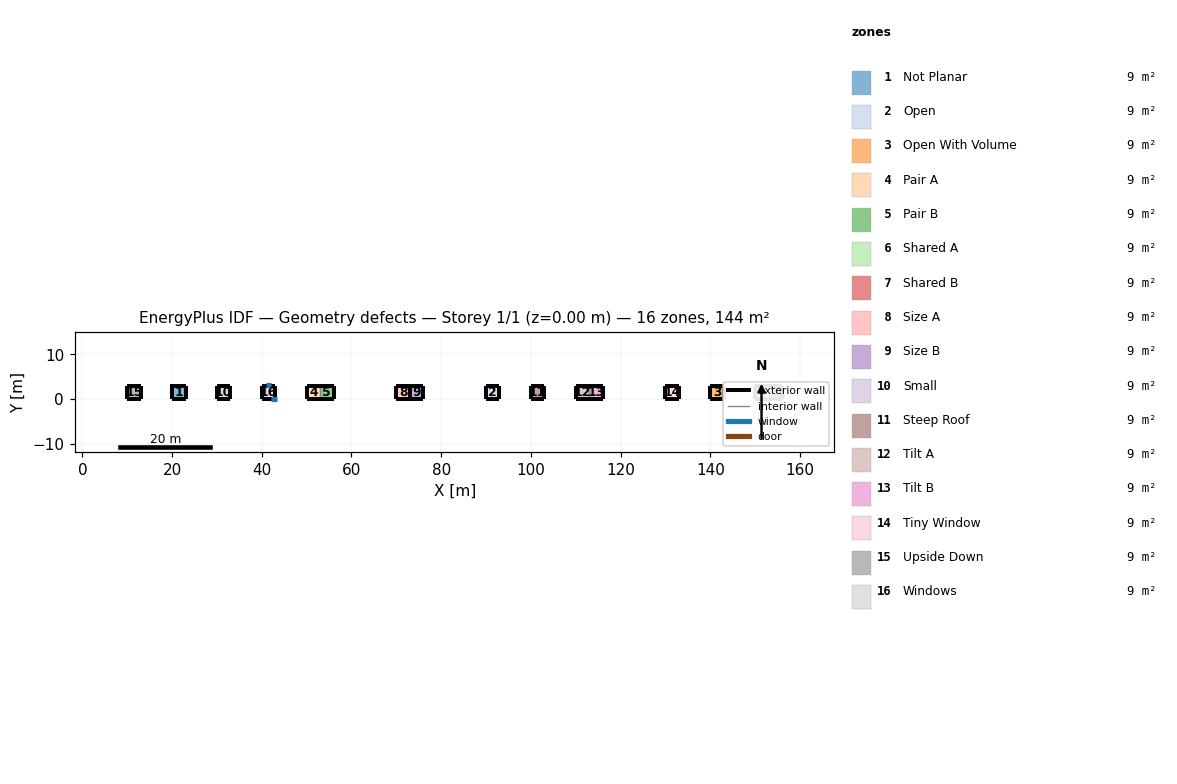
=== STOREY PLAN SPEC (per zone: floor XY polygon, exterior-wall plan segments, windows/doors) ===
zone 1: Not Planar  (9.0 m²)
  floor: (23.00, 3.00) (23.00, 0.00) (20.00, 0.00) (20.00, 3.00)
  exterior wall: (20.00, 0.00) – (23.00, 0.00) – (23.00, -0.05)  [3.0 m]
  exterior wall: (23.00, 0.00) – (23.00, 3.00)  [3.0 m]
  exterior wall: (23.00, 3.00) – (20.00, 3.00) – (20.00, 3.30)  [3.3 m]
  exterior wall: (20.00, 3.00) – (20.00, 0.00)  [3.0 m]
zone 2: Open  (9.0 m²)
  floor: (93.00, 3.00) (93.00, 0.00) (90.00, 0.00) (90.00, 3.00)
  exterior wall: (90.00, 0.00) – (93.00, 0.00)  [3.0 m]
  exterior wall: (93.00, 0.00) – (93.00, 3.00)  [3.0 m]
  exterior wall: (93.00, 3.00) – (90.00, 3.00)  [3.0 m]
  exterior wall: (90.00, 3.00) – (90.00, 0.00)  [3.0 m]
zone 3: Open With Volume  (9.0 m²)
  floor: (143.00, 3.00) (143.00, 0.00) (140.00, 0.00) (140.00, 3.00)
  exterior wall: (140.00, 0.00) – (143.00, 0.00)  [3.0 m]
  exterior wall: (143.00, 0.00) – (143.00, 3.00)  [3.0 m]
  exterior wall: (143.00, 3.00) – (140.00, 3.00)  [3.0 m]
  exterior wall: (140.00, 3.00) – (140.00, 0.00)  [3.0 m]
zone 4: Pair A  (9.0 m²)
  floor: (53.00, 3.00) (53.00, 0.00) (50.00, 0.00) (50.00, 3.00)
  exterior wall: (50.00, 0.00) – (53.00, 0.00)  [3.0 m]
  exterior wall: (53.00, 3.00) – (50.00, 3.00)  [3.0 m]
  exterior wall: (50.00, 3.00) – (50.00, 0.00)  [3.0 m]
  interior walls: 1
zone 5: Pair B  (9.0 m²)
  floor: (56.00, 3.00) (56.00, 0.00) (53.00, 0.00) (53.00, 3.00)
  exterior wall: (53.00, 0.00) – (56.00, 0.00)  [3.0 m]
  exterior wall: (56.00, 0.00) – (56.00, 3.00)  [3.0 m]
  exterior wall: (56.00, 3.00) – (53.00, 3.00)  [3.0 m]
  interior walls: 1
zone 6: Shared A  (9.0 m²)
  floor: (153.00, 3.00) (153.00, 0.00) (150.00, 0.00) (150.00, 3.00)
  exterior wall: (150.00, 0.00) – (153.00, 0.00)  [3.0 m]
  exterior wall: (153.00, 3.00) – (150.00, 3.00)  [3.0 m]
  exterior wall: (150.00, 3.00) – (150.00, 0.00)  [3.0 m]
  interior walls: 1
zone 7: Shared B  (9.0 m²)
  floor: (156.00, 3.00) (156.00, 0.00) (153.00, 0.00) (153.00, 3.00)
  exterior wall: (153.00, 0.00) – (156.00, 0.00)  [3.0 m]
  exterior wall: (156.00, 0.00) – (156.00, 3.00)  [3.0 m]
  exterior wall: (156.00, 3.00) – (153.00, 3.00)  [3.0 m]
zone 8: Size A  (9.0 m²)
  floor: (73.00, 3.00) (73.00, 0.00) (70.00, 0.00) (70.00, 3.00)
  exterior wall: (70.00, 0.00) – (73.00, 0.00)  [3.0 m]
  exterior wall: (73.00, 3.00) – (70.00, 3.00)  [3.0 m]
  exterior wall: (70.00, 3.00) – (70.00, 0.00)  [3.0 m]
  exterior wall: (73.00, 0.00) – (73.00, 3.00)  [3.0 m]
  interior walls: 1
zone 9: Size B  (9.0 m²)
  floor: (76.00, 3.00) (76.00, 0.00) (73.00, 0.00) (73.00, 3.00)
  exterior wall: (73.00, 0.00) – (76.00, 0.00)  [3.0 m]
  exterior wall: (76.00, 0.00) – (76.00, 3.00)  [3.0 m]
  exterior wall: (76.00, 3.00) – (73.00, 3.00)  [3.0 m]
  interior walls: 1
zone 10: Small  (9.0 m²)
  floor: (33.00, 3.00) (33.00, 0.00) (30.00, 0.00) (30.00, 3.00)
  exterior wall: (30.00, 0.00) – (33.00, 0.00)  [3.0 m]
  exterior wall: (33.00, 3.00) – (31.50, 3.00) – (31.50, 3.00) – (30.00, 3.00)  [3.0 m]
  exterior wall: (30.00, 3.00) – (30.00, 1.50) – (30.00, 0.00)  [3.0 m]
  exterior wall: (33.00, 0.00) – (33.00, 3.00)  [3.0 m]
zone 11: Steep Roof  (9.0 m²)
  floor: (103.00, 3.00) (103.00, 0.00) (100.00, 0.00) (100.00, 3.00)
  exterior wall: (100.00, 0.00) – (103.00, 0.00)  [3.0 m]
  exterior wall: (103.00, 0.00) – (103.00, 3.00)  [3.0 m]
  exterior wall: (103.00, 3.00) – (100.00, 3.00)  [3.0 m]
  exterior wall: (100.00, 3.00) – (100.00, 0.00)  [3.0 m]
zone 12: Tilt A  (9.0 m²)
  floor: (113.00, 3.00) (113.00, 0.00) (110.00, 0.00) (110.00, 3.00)
  exterior wall: (110.00, 0.00) – (113.00, 0.00)  [3.0 m]
  exterior wall: (113.00, 3.00) – (110.00, 3.00)  [3.0 m]
  exterior wall: (110.00, 3.00) – (110.00, 0.00)  [3.0 m]
  interior walls: 1
zone 13: Tilt B  (9.0 m²)
  floor: (116.00, 3.00) (116.00, 0.00) (113.00, 0.00) (113.00, 3.00)
  exterior wall: (113.00, 0.00) – (116.00, 0.00)  [3.0 m]
  exterior wall: (116.00, 0.00) – (116.00, 3.00)  [3.0 m]
  exterior wall: (116.00, 3.00) – (113.00, 3.00)  [3.0 m]
  interior walls: 1
zone 14: Tiny Window  (9.0 m²)
  floor: (133.00, 3.00) (133.00, 0.00) (130.00, 0.00) (130.00, 3.00)
  exterior wall: (130.00, 0.00) – (133.00, 0.00)  [3.0 m]
    window: (131.00, 0.00) – (131.03, 0.00)  [0.0 m²]
  exterior wall: (133.00, 0.00) – (133.00, 3.00)  [3.0 m]
  exterior wall: (133.00, 3.00) – (130.00, 3.00)  [3.0 m]
  exterior wall: (130.00, 3.00) – (130.00, 0.00)  [3.0 m]
zone 15: Upside Down  (9.0 m²)
  floor: (10.00, 3.00) (10.00, 0.00) (13.00, 0.00) (13.00, 3.00)
  exterior wall: (10.00, 0.00) – (13.00, 0.00)  [3.0 m]
  exterior wall: (13.00, 0.00) – (13.00, 3.00)  [3.0 m]
  exterior wall: (13.00, 3.00) – (10.00, 3.00)  [3.0 m]
  exterior wall: (10.00, 3.00) – (10.00, 0.00)  [3.0 m]
zone 16: Windows  (9.0 m²)
  floor: (43.00, 3.00) (43.00, 0.00) (40.00, 0.00) (40.00, 3.00)
  exterior wall: (40.00, 0.00) – (43.00, 0.00)  [3.0 m]
    window: (42.00, 0.00) – (43.50, 0.00)  [1.5 m²]
  exterior wall: (43.00, 0.00) – (43.00, 3.00)  [3.0 m]
  exterior wall: (43.00, 3.00) – (40.00, 3.00)  [3.0 m]
    window: (42.00, 3.10) – (41.00, 3.10)  [1.0 m²]
  exterior wall: (40.00, 3.00) – (40.00, 0.00)  [3.0 m]

=== DERIVED (storey summary) ===
Building: Geometry defects
Storey: 1 of 1  (floor level z = 0.00 m)
Storey gross floor area: 144.0 m²
Zones on this storey: 16
  - Not Planar: floor 9.0 m²; exterior wall 12.3 m (36.0 m²); WWR 0.0%
  - Open: floor 9.0 m²; exterior wall 12.0 m (36.0 m²); WWR 0.0%
  - Open With Volume: floor 9.0 m²; exterior wall 12.0 m (36.0 m²); WWR 0.0%
  - Pair A: floor 9.0 m²; exterior wall 9.0 m (27.0 m²); WWR 0.0%
  - Pair B: floor 9.0 m²; exterior wall 9.0 m (27.0 m²); WWR 0.0%
  - Shared A: floor 9.0 m²; exterior wall 9.0 m (27.0 m²); WWR 0.0%
  - Shared B: floor 9.0 m²; exterior wall 9.0 m (27.0 m²); WWR 0.0%
  - Size A: floor 9.0 m²; exterior wall 12.0 m (27.3 m²); WWR 0.0%
  - Size B: floor 9.0 m²; exterior wall 9.0 m (27.0 m²); WWR 0.0%
  - Small: floor 9.0 m²; exterior wall 12.0 m (36.0 m²); WWR 0.0%
  - Steep Roof: floor 9.0 m²; exterior wall 12.0 m (36.0 m²); WWR 0.0%
  - Tilt A: floor 9.0 m²; exterior wall 9.0 m (27.0 m²); WWR 0.0%
  - Tilt B: floor 9.0 m²; exterior wall 9.0 m (27.0 m²); WWR 0.0%
  - Tiny Window: floor 9.0 m²; exterior wall 12.0 m (36.0 m²); 1 window(s) 0.0 m²; WWR 0.0%
  - Upside Down: floor 9.0 m²; exterior wall 12.0 m (36.0 m²); WWR 0.0%
  - Windows: floor 9.0 m²; exterior wall 12.0 m (36.0 m²); 2 window(s) 2.5 m²; WWR 6.9%
Zone adjacency (shared interzone walls):
  - Pair A ↔ Pair B
  - Size A ↔ Size B
  - Tilt A ↔ Tilt B